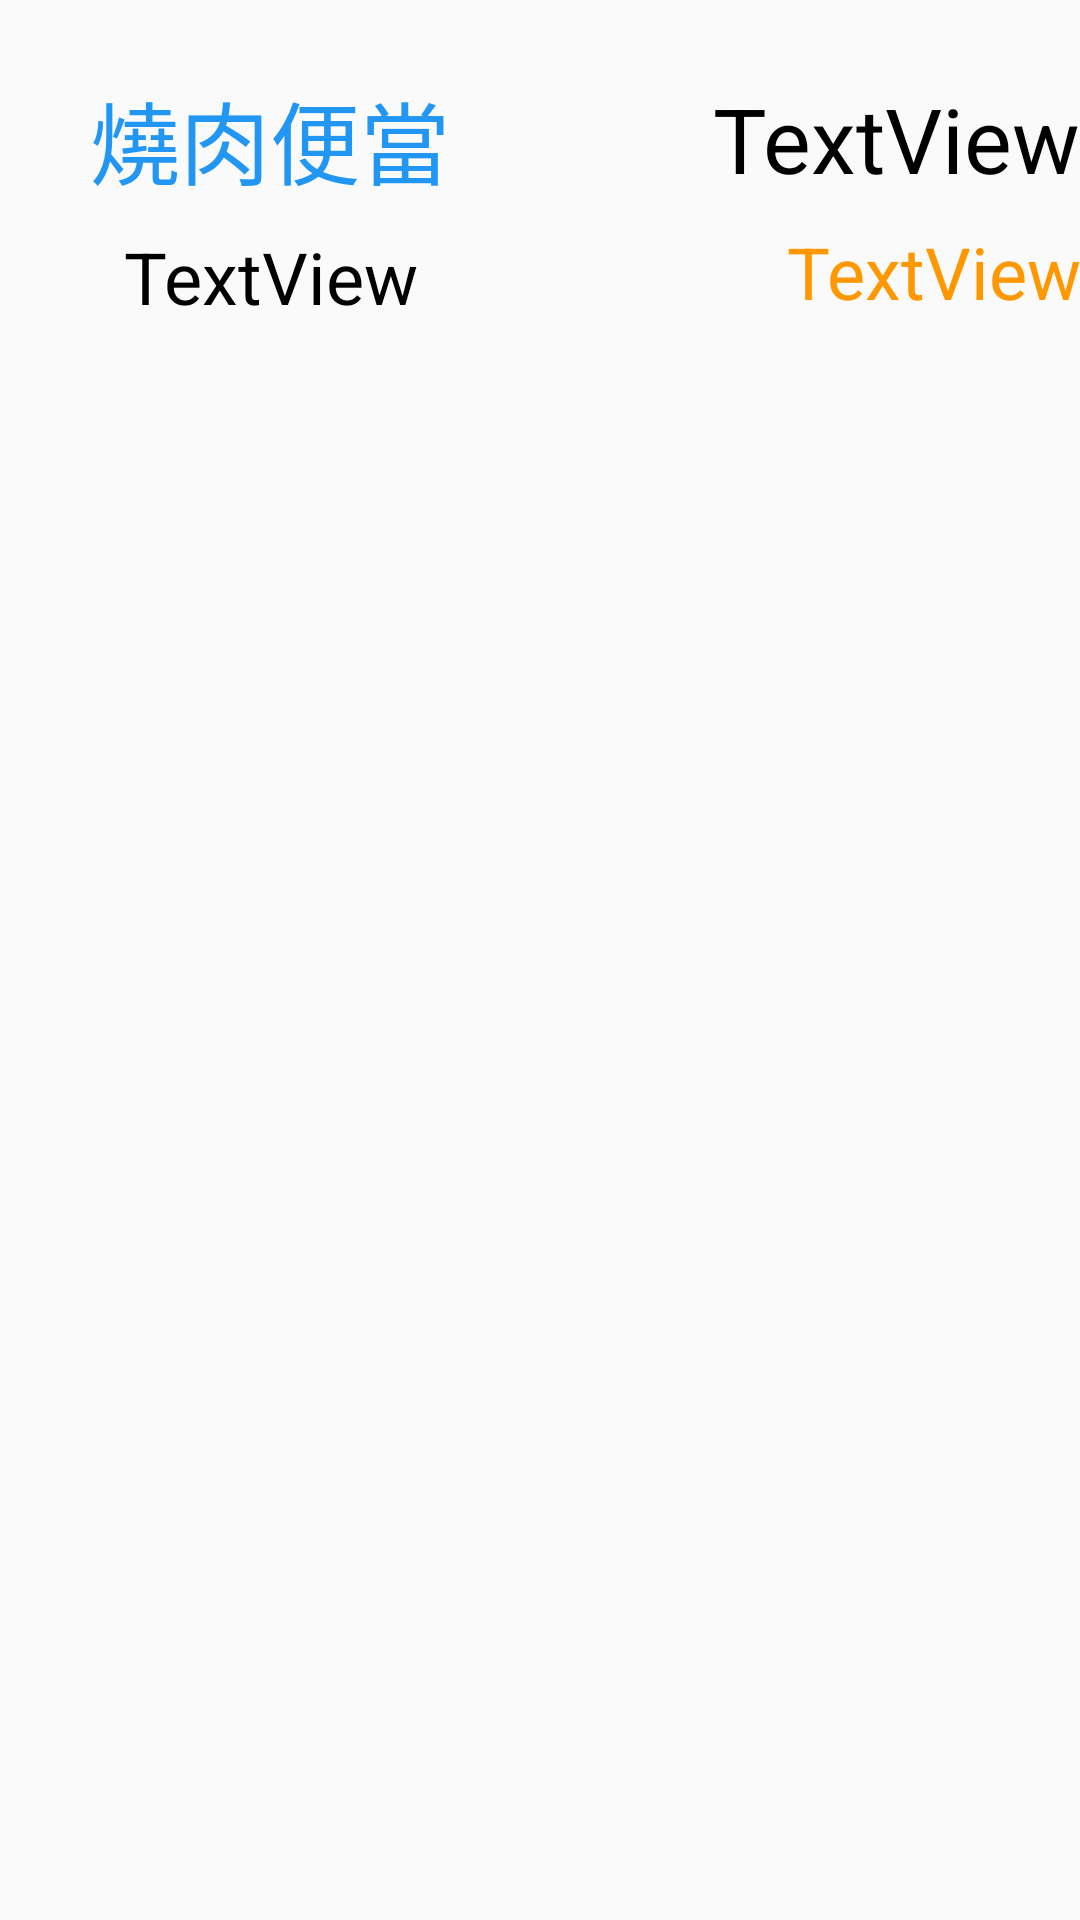

Write the Android layout XML for this screen, with the resource values it uses.
<!-- AndroidManifest.xml: application theme Theme.Logintest -->
<!-- res/layout/listview_2.xml -->
<?xml version="1.0" encoding="utf-8"?>
<androidx.constraintlayout.widget.ConstraintLayout
    xmlns:android="http://schemas.android.com/apk/res/android"
    xmlns:app="http://schemas.android.com/apk/res-auto"
    xmlns:tools="http://schemas.android.com/tools"
    android:layout_width="match_parent"
    android:layout_height="match_parent">

    <LinearLayout
        android:layout_width="match_parent"
        android:layout_height="match_parent"
        android:orientation="horizontal"
        app:layout_constraintEnd_toEndOf="parent"
        app:layout_constraintStart_toStartOf="parent"
        app:layout_constraintTop_toTopOf="parent">

        <LinearLayout
            android:id="@+id/linearLayout1"
            android:layout_width="match_parent"
            android:layout_height="133dp"
            android:orientation="vertical">

            <LinearLayout
                android:layout_width="match_parent"
                android:layout_height="match_parent"
                android:orientation="horizontal">

                <LinearLayout
                    android:layout_width="match_parent"
                    android:layout_height="match_parent"
                    android:layout_weight="1"
                    android:gravity="center"
                    android:orientation="vertical">

                    <TextView
                        android:id="@+id/date"
                        android:layout_width="wrap_content"
                        android:layout_height="wrap_content"
                        android:text="燒肉便當"
                        android:textColor="#2196F3"
                        android:textSize="30sp"></TextView>

                    <TextView
                        android:id="@+id/order_meal"
                        android:layout_width="wrap_content"
                        android:layout_height="wrap_content"
                        android:layout_marginTop="8dp"
                        android:gravity="center"
                        android:text="TextView"
                        android:textColor="#000000"
                        android:textSize="24sp"></TextView>

                </LinearLayout>

                <LinearLayout
                    android:layout_width="match_parent"
                    android:layout_height="match_parent"
                    android:layout_weight="1"
                    android:gravity="center|right"
                    android:orientation="vertical">

                    <TextView
                        android:id="@+id/spend"
                        android:layout_width="wrap_content"
                        android:layout_height="wrap_content"
                        android:text="TextView"
                        android:textColor="#000000"
                        android:textSize="30sp" />

                    <TextView
                        android:id="@+id/confirm"
                        android:layout_width="match_parent"
                        android:layout_height="wrap_content"
                        android:layout_marginTop="8dp"
                        android:gravity="right"
                        android:text="TextView"
                        android:textColor="#FF9800"
                        android:textSize="24sp" />

                </LinearLayout>

            </LinearLayout>

        </LinearLayout>
    </LinearLayout>
</androidx.constraintlayout.widget.ConstraintLayout>
<!-- resources referenced by this layout -->
<resources>
  <style name="Theme.Logintest" parent="Theme.MaterialComponents.DayNight.DarkActionBar.Bridge">
          
          <item name="colorPrimary">@color/purple_500</item>
          <item name="colorPrimaryVariant">@color/purple_700</item>
          <item name="colorOnPrimary">@color/white</item>
          
          <item name="colorSecondary">@color/teal_200</item>
          <item name="colorSecondaryVariant">@color/teal_700</item>
          <item name="colorOnSecondary">@color/black</item>
          
          <item name="android:statusBarColor" tools:targetApi="l">?attr/colorPrimaryVariant</item>
          
      </style>
  <!-- not gathered from this repository: default colours our renderer supplied (Android Studio template values) -->
  <color name="purple_500">#FF6200EE</color>
  <color name="purple_700">#FF3700B3</color>
  <color name="teal_200">#FF03DAC5</color>
  <color name="teal_700">#FF018786</color>
  <color name="black">#FF000000</color>
  <color name="white">#FFFFFFFF</color>
</resources>
